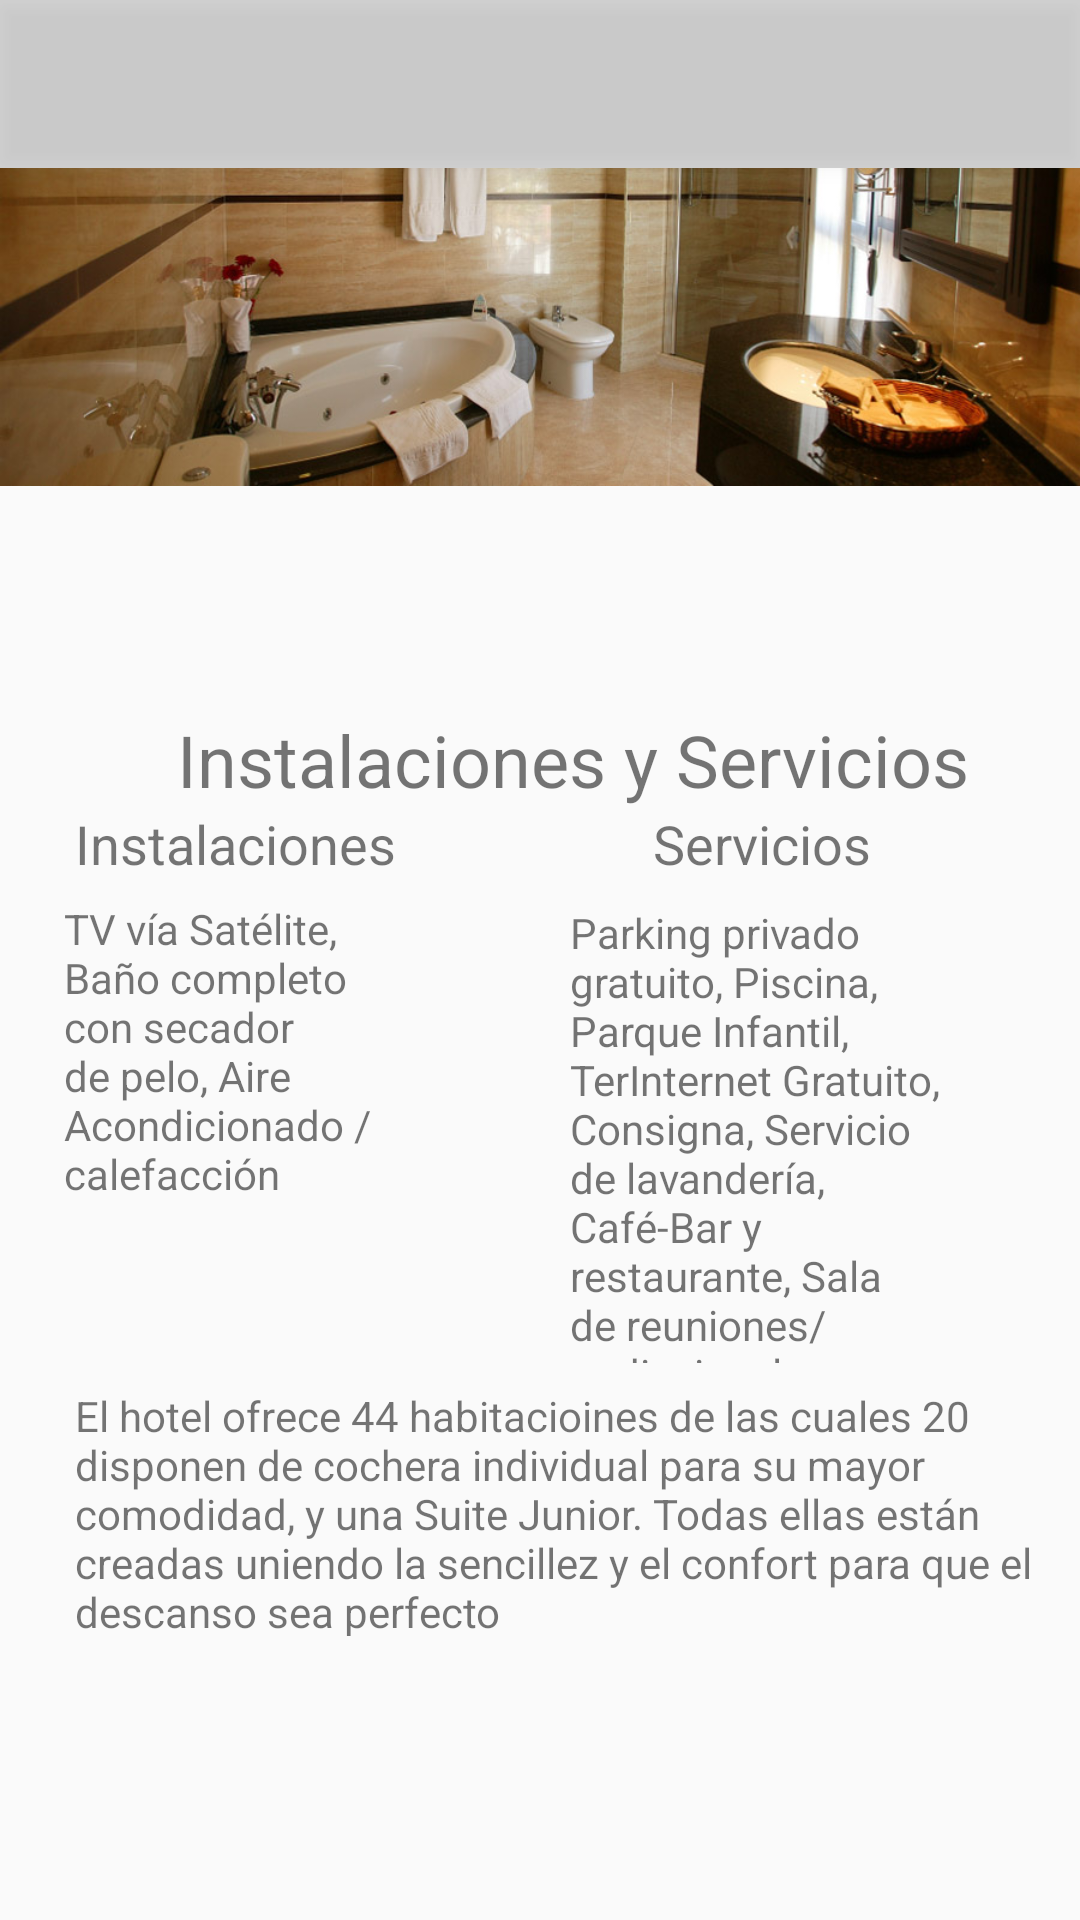

Reconstruct the res/layout file that produces this screen, plus the resources it refers to.
<!-- AndroidManifest.xml: application theme Theme.AppCompat.Light.NoActionBar -->
<!-- res/layout/activity_instalacionesservicios.xml -->
<?xml version="1.0" encoding="utf-8"?>
<android.support.constraint.ConstraintLayout xmlns:android="http://schemas.android.com/apk/res/android"
    xmlns:app="http://schemas.android.com/apk/res-auto"
    xmlns:tools="http://schemas.android.com/tools"
    android:layout_width="match_parent"
    android:layout_height="match_parent"
    tools:layout_editor_absoluteY="25dp">

    <include
        android:id="@+id/toolbarinfo"
        layout="@layout/tollbar"
        app:layout_constraintEnd_toEndOf="parent"
        app:layout_constraintStart_toStartOf="parent"
        app:layout_constraintTop_toTopOf="parent" />

    <ImageView
        android:id="@+id/imageView25"
        android:layout_width="wrap_content"
        android:layout_height="wrap_content"
        android:scaleType="fitStart"
        android:src="@drawable/cabecerabanos"
        app:layout_constraintEnd_toEndOf="parent"
        app:layout_constraintHorizontal_bias="1.0"
        app:layout_constraintLeft_toLeftOf="parent"
        app:layout_constraintRight_toRightOf="parent"
        app:layout_constraintStart_toStartOf="parent"
        app:layout_constraintTop_toBottomOf="@+id/toolbarinfo" />

    <TextView
        android:id="@+id/textView2"
        android:layout_width="266dp"
        android:layout_height="45dp"
        android:text="Instalaciones y Servicios "
        android:textSize="24sp"
        app:layout_constraintEnd_toStartOf="@+id/guideline14"
        app:layout_constraintHorizontal_bias="0.505"
        app:layout_constraintLeft_toLeftOf="parent"
        app:layout_constraintRight_toRightOf="parent"
        app:layout_constraintStart_toStartOf="@+id/guideline15"
        app:layout_constraintTop_toTopOf="@+id/guideline10" />


    <ImageView
        android:id="@+id/flecha3"
        android:layout_width="wrap_content"
        android:layout_height="wrap_content"
        app:srcCompat="@drawable/ic_flecha_izquierda"
        tools:ignore="VectorDrawableCompat"
        tools:layout_editor_absoluteX="16dp"
        tools:layout_editor_absoluteY="16dp" />

    <TextView
        android:id="@+id/textView12"
        android:layout_width="332dp"
        android:layout_height="83dp"
        android:layout_marginTop="8dp"
        android:text="@string/recursoinsta"
        android:textSize="14sp"
        app:layout_constraintEnd_toStartOf="@+id/guideline14"
        app:layout_constraintHorizontal_bias="0.473"
        app:layout_constraintLeft_toLeftOf="parent"
        app:layout_constraintRight_toRightOf="parent"
        app:layout_constraintStart_toStartOf="@+id/guideline15"
        app:layout_constraintTop_toBottomOf="@+id/textView18" />

    <TextView
        android:id="@+id/textView15"
        android:layout_width="wrap_content"
        android:layout_height="23dp"
        android:layout_marginEnd="8dp"
        android:layout_marginStart="8dp"
        android:layout_marginTop="32dp"
        android:text="Instalaciones"
        android:textSize="18sp"
        app:layout_constraintEnd_toStartOf="@+id/guideline16"
        app:layout_constraintStart_toStartOf="@+id/guideline15"
        app:layout_constraintTop_toTopOf="@+id/guideline10" />

    <TextView
        android:id="@+id/textView16"
        android:layout_width="114dp"
        android:layout_height="125dp"
        android:layout_marginEnd="8dp"
        android:layout_marginStart="8dp"
        android:layout_marginTop="8dp"
        android:text="@string/instalaciones"
        app:layout_constraintEnd_toStartOf="@+id/guideline16"
        app:layout_constraintHorizontal_bias="0.595"
        app:layout_constraintStart_toStartOf="@+id/guideline15"
        app:layout_constraintTop_toBottomOf="@+id/textView15" />

    <TextView
        android:id="@+id/textView17"
        android:layout_width="wrap_content"
        android:layout_height="wrap_content"
        android:layout_marginEnd="8dp"
        android:layout_marginStart="8dp"
        android:layout_marginTop="32dp"
        android:text="Servicios"
        android:textSize="18sp"
        app:layout_constraintEnd_toStartOf="@+id/guideline14"
        app:layout_constraintStart_toStartOf="@+id/guideline16"
        app:layout_constraintTop_toTopOf="@+id/guideline10" />

    <TextView
        android:id="@+id/textView18"
        android:layout_width="128dp"
        android:layout_height="153dp"
        android:layout_marginEnd="8dp"
        android:layout_marginStart="8dp"
        android:layout_marginTop="8dp"
        android:text="@string/servicios"
        app:layout_constraintEnd_toStartOf="@+id/guideline14"
        app:layout_constraintStart_toStartOf="@+id/guideline16"
        app:layout_constraintTop_toBottomOf="@+id/textView17" />

    <android.support.constraint.Guideline
        android:id="@+id/guideline14"
        android:layout_width="wrap_content"
        android:layout_height="wrap_content"
        android:orientation="vertical"
        app:layout_constraintGuide_begin="367dp" />

    <android.support.constraint.Guideline
        android:id="@+id/guideline15"
        android:layout_width="wrap_content"
        android:layout_height="wrap_content"
        android:orientation="vertical"
        app:layout_constraintGuide_begin="16dp" />

    <android.support.constraint.Guideline
        android:id="@+id/guideline16"
        android:layout_width="wrap_content"
        android:layout_height="wrap_content"
        android:orientation="vertical"
        app:layout_constraintGuide_end="219dp" />

    <android.support.constraint.Guideline
        android:id="@+id/guideline10"
        android:layout_width="wrap_content"
        android:layout_height="wrap_content"
        android:orientation="horizontal"
        app:layout_constraintGuide_begin="237dp" />


</android.support.constraint.ConstraintLayout>
<!-- res/layout/tollbar.xml (included above) -->
<?xml version="1.0" encoding="utf-8"?>
<android.support.v7.widget.Toolbar xmlns:android="http://schemas.android.com/apk/res/android"
    android:layout_width="match_parent" android:layout_height="wrap_content"
    android:background="@color/trans"
    android:elevation="4dp"
    >


</android.support.v7.widget.Toolbar>
<!-- resources referenced by this layout -->
<resources>
  <color name="trans">#54868686</color>
  <!-- drawable cabecerabanos: jpg bitmap (drawable, 65148 bytes) -->
  <string name="instalaciones">TV vía Satélite,  Baño completo con secador de pelo,  Aire Acondicionado / calefacción</string>
  <string name="recursoinsta">El hotel ofrece 44 habitacioines de las cuales 20 disponen de cochera individual para su mayor comodidad, y una Suite Junior. Todas ellas están creadas uniendo la sencillez y el confort para que el descanso sea perfecto</string>
  <string name="servicios">Parking privado gratuito, Piscina,  Parque Infantil, TerInternet Gratuito,  Consigna,  Servicio de lavandería,  Café-Bar y restaurante,  Sala de reuniones/audiovisuales.</string>
</resources>
